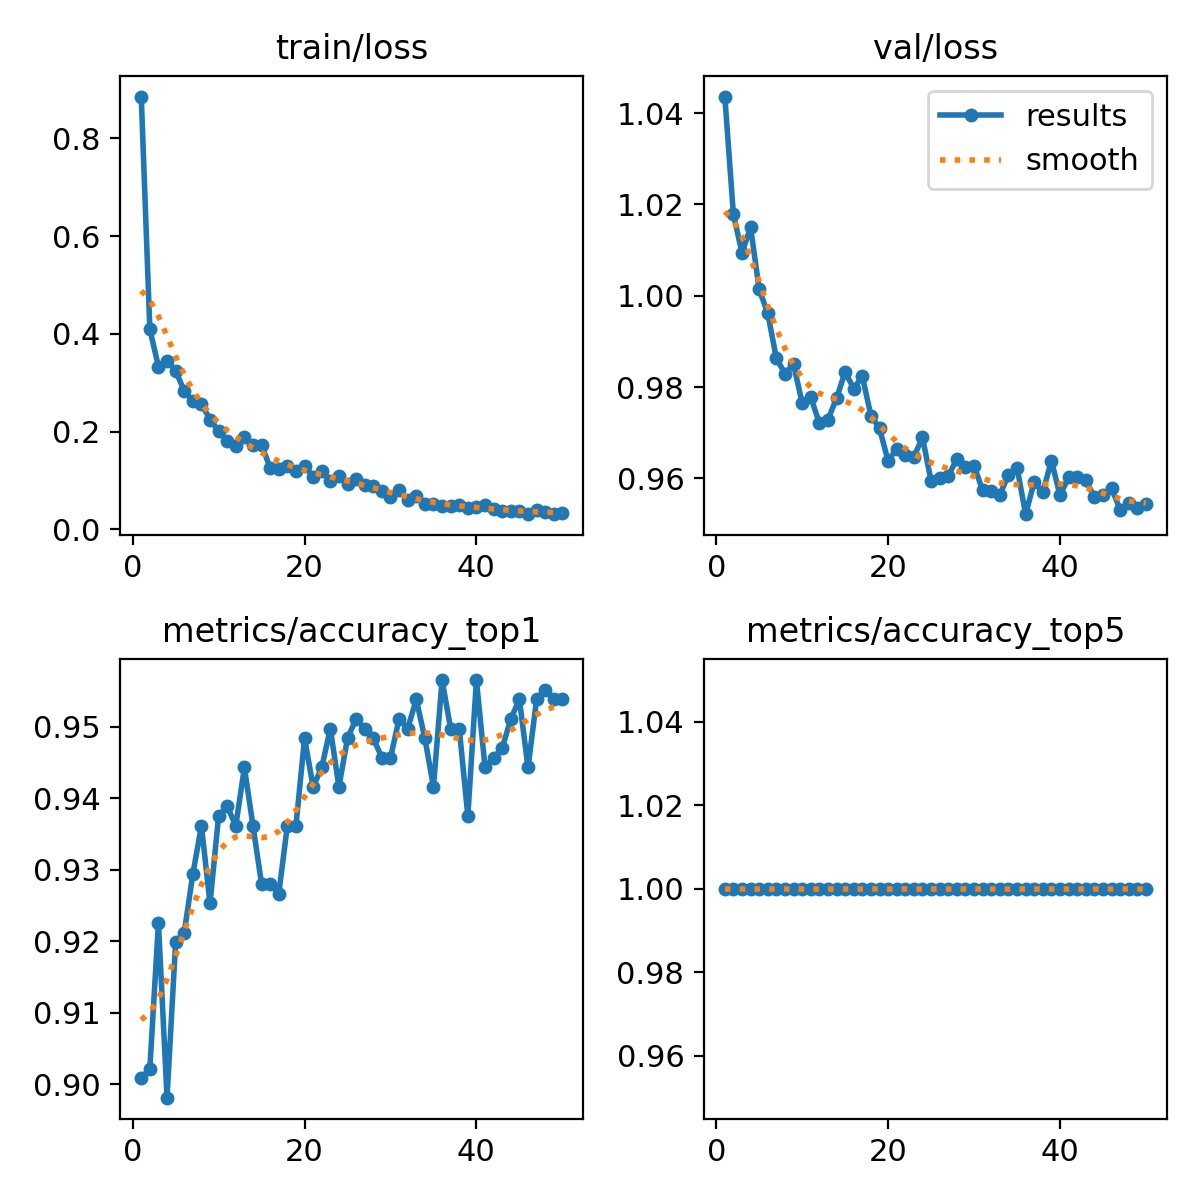

Values plotted in this chart, from the file beside it:
epoch, time, train/loss, metrics/accuracy_top1, metrics/accuracy_top5, val/loss, lr/pg0, lr/pg1, lr/pg2
1, 4.576, 0.8858, 0.9008, 1, 1.044, 0.0002367, 0.0002367, 0.0002367
2, 8.409, 0.4091, 0.9022, 1, 1.018, 0.0004653, 0.0004653, 0.0004653
3, 12.08, 0.3329, 0.9225, 1, 1.009, 0.0006845, 0.0006845, 0.0006845
4, 15.72, 0.3445, 0.8981, 1, 1.015, 0.0006716, 0.0006716, 0.0006716
5, 19.22, 0.3246, 0.9198, 1, 1.001, 0.0006575, 0.0006575, 0.0006575
6, 22.78, 0.2829, 0.9212, 1, 0.9961, 0.0006433, 0.0006433, 0.0006433
7, 26.26, 0.2632, 0.9294, 1, 0.9863, 0.0006292, 0.0006292, 0.0006292
8, 29.79, 0.2572, 0.9361, 1, 0.983, 0.000615, 0.000615, 0.000615
9, 33.42, 0.2245, 0.9253, 1, 0.985, 0.0006009, 0.0006009, 0.0006009
10, 36.96, 0.2009, 0.9375, 1, 0.9765, 0.0005868, 0.0005868, 0.0005868
11, 40.57, 0.1806, 0.9389, 1, 0.9778, 0.0005726, 0.0005726, 0.0005726
12, 44.18, 0.1711, 0.9361, 1, 0.9721, 0.0005585, 0.0005585, 0.0005585
13, 47.75, 0.1892, 0.9443, 1, 0.9729, 0.0005444, 0.0005444, 0.0005444
14, 51.39, 0.1722, 0.9361, 1, 0.9775, 0.0005302, 0.0005302, 0.0005302
15, 54.91, 0.1733, 0.928, 1, 0.9833, 0.0005161, 0.0005161, 0.0005161
16, 58.54, 0.1249, 0.928, 1, 0.9796, 0.0005019, 0.0005019, 0.0005019
17, 62.06, 0.1228, 0.9266, 1, 0.9824, 0.0004878, 0.0004878, 0.0004878
18, 65.53, 0.1292, 0.9361, 1, 0.9737, 0.0004737, 0.0004737, 0.0004737
19, 69.05, 0.1192, 0.9361, 1, 0.971, 0.0004595, 0.0004595, 0.0004595
20, 72.7, 0.1303, 0.9484, 1, 0.9638, 0.0004454, 0.0004454, 0.0004454
21, 76.25, 0.1074, 0.9416, 1, 0.9665, 0.0004313, 0.0004313, 0.0004313
22, 79.8, 0.1189, 0.9443, 1, 0.9651, 0.0004171, 0.0004171, 0.0004171
23, 83.27, 0.09952, 0.9497, 1, 0.9647, 0.000403, 0.000403, 0.000403
24, 86.9, 0.1081, 0.9416, 1, 0.969, 0.0003888, 0.0003888, 0.0003888
25, 90.35, 0.0919, 0.9484, 1, 0.9594, 0.0003747, 0.0003747, 0.0003747
26, 93.91, 0.1036, 0.9511, 1, 0.9601, 0.0003606, 0.0003606, 0.0003606
27, 97.48, 0.08981, 0.9497, 1, 0.9605, 0.0003464, 0.0003464, 0.0003464
28, 101, 0.08783, 0.9484, 1, 0.9643, 0.0003323, 0.0003323, 0.0003323
29, 104.5, 0.07789, 0.9456, 1, 0.9626, 0.0003182, 0.0003182, 0.0003182
30, 108.1, 0.06513, 0.9456, 1, 0.9628, 0.000304, 0.000304, 0.000304
31, 111.6, 0.0804, 0.9511, 1, 0.9574, 0.0002899, 0.0002899, 0.0002899
32, 115.2, 0.05939, 0.9497, 1, 0.9572, 0.0002757, 0.0002757, 0.0002757
33, 118.8, 0.06717, 0.9538, 1, 0.9565, 0.0002616, 0.0002616, 0.0002616
34, 122.3, 0.05263, 0.9484, 1, 0.9608, 0.0002475, 0.0002475, 0.0002475
35, 125.9, 0.05214, 0.9416, 1, 0.9624, 0.0002333, 0.0002333, 0.0002333
36, 129.4, 0.04826, 0.9565, 1, 0.9522, 0.0002192, 0.0002192, 0.0002192
37, 133, 0.04742, 0.9497, 1, 0.9592, 0.0002051, 0.0002051, 0.0002051
38, 136.5, 0.04929, 0.9497, 1, 0.9569, 0.0001909, 0.0001909, 0.0001909
39, 140, 0.0425, 0.9375, 1, 0.9639, 0.0001768, 0.0001768, 0.0001768
40, 143.5, 0.04475, 0.9565, 1, 0.9563, 0.0001626, 0.0001626, 0.0001626
41, 147.4, 0.04921, 0.9443, 1, 0.9602, 0.0001485, 0.0001485, 0.0001485
42, 150.8, 0.0405, 0.9456, 1, 0.9604, 0.0001344, 0.0001344, 0.0001344
43, 154.4, 0.0372, 0.947, 1, 0.9596, 0.0001202, 0.0001202, 0.0001202
44, 158, 0.0368, 0.9511, 1, 0.9559, 0.0001061, 0.0001061, 0.0001061
45, 161.6, 0.03767, 0.9538, 1, 0.9565, 9.19632e-05, 9.19632e-05, 9.19632e-05
46, 165.2, 0.032, 0.9443, 1, 0.9578, 7.7826e-05, 7.7826e-05, 7.7826e-05
47, 168.9, 0.03893, 0.9538, 1, 0.9532, 6.36888e-05, 6.36888e-05, 6.36888e-05
48, 172.5, 0.03607, 0.9552, 1, 0.9546, 4.95516e-05, 4.95516e-05, 4.95516e-05
49, 176.1, 0.03085, 0.9538, 1, 0.9535, 3.54144e-05, 3.54144e-05, 3.54144e-05
50, 179.9, 0.03265, 0.9538, 1, 0.9544, 2.12772e-05, 2.12772e-05, 2.12772e-05
